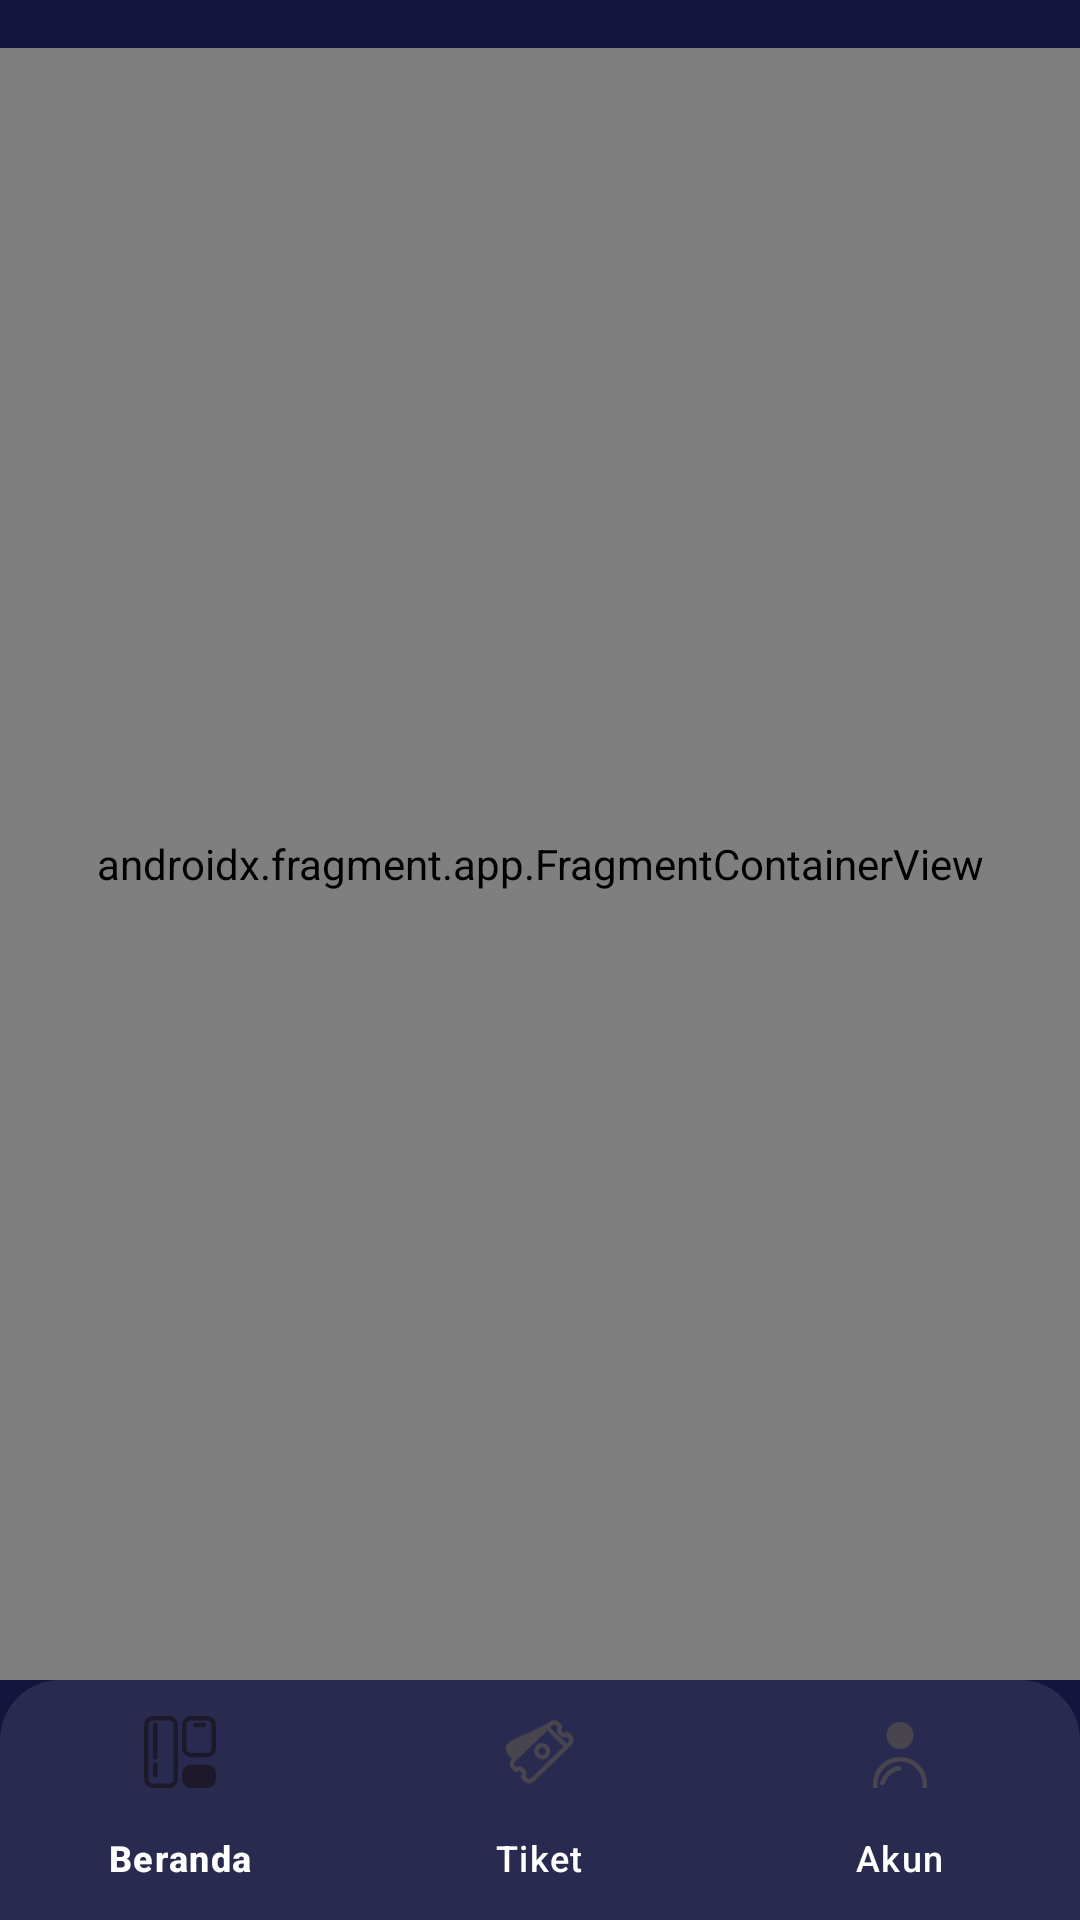

Android layout source for this screen:
<!-- AndroidManifest.xml: application theme Theme.MOV -->
<!-- res/layout/activity_home.xml -->
<?xml version="1.0" encoding="utf-8"?>
<androidx.constraintlayout.widget.ConstraintLayout xmlns:android="http://schemas.android.com/apk/res/android"
    xmlns:app="http://schemas.android.com/apk/res-auto"
    xmlns:tools="http://schemas.android.com/tools"
    android:id="@+id/main"
    android:background="@color/background"
    android:layout_width="match_parent"
    android:layout_height="match_parent"
    tools:context=".view.home.HomeActivity"
    android:clipChildren="false">

    <androidx.fragment.app.FragmentContainerView
        android:id="@+id/nav_host_fragment_activity_home"
        android:name="androidx.navigation.fragment.NavHostFragment"
        android:layout_width="0dp"
        android:layout_height="0dp"
        android:layout_marginTop="16dp"
        app:defaultNavHost="true"
        app:layout_constraintBottom_toTopOf="@+id/nav_view"
        app:layout_constraintEnd_toEndOf="parent"
        app:layout_constraintStart_toStartOf="parent"
        app:layout_constraintTop_toTopOf="parent"
        app:navGraph="@navigation/mobile_navigation" />

    <com.google.android.material.bottomnavigation.BottomNavigationView
        android:id="@+id/nav_view"
        android:layout_width="0dp"
        android:layout_height="wrap_content"
        android:layout_gravity="bottom"
        android:background="@drawable/shape_bottom_navbar"
        app:elevation="10dp"
        app:itemActiveIndicatorStyle="@style/BottomNavigationView.ActiveIndicator"
        app:itemTextColor="@color/white"
        app:layout_constraintBottom_toBottomOf="parent"
        app:layout_constraintLeft_toLeftOf="parent"
        app:layout_constraintRight_toRightOf="parent"
        app:menu="@menu/bottom_nav_menu" />

</androidx.constraintlayout.widget.ConstraintLayout>
<!-- resources referenced by this layout -->
<resources>
  <color name="background">#14153D</color>
  <color name="white">#FFFFFFFF</color>
  <!-- drawable shape_bottom_navbar (drawable) -->
  <?xml version="1.0" encoding="utf-8"?>
  <shape xmlns:android="http://schemas.android.com/apk/res/android"
      android:shape="rectangle">
  
      <corners
          android:topRightRadius="20dp"
          android:topLeftRadius="20dp"/>
      <solid android:color="@color/colorBlueGrey"/>
  
  </shape>
  <style name="BottomNavigationView.ActiveIndicator" parent="Widget.Material3.BottomNavigationView.ActiveIndicator">
          <item name="android:color">@color/background</item>
          <item name="android:background">@color/background</item>
      </style>
  <style name="Theme.MOV" parent="Base.Theme.MOV" />
  <color name="colorBlueGrey">#292A50</color>
  <style name="Base.Theme.MOV" parent="Theme.Material3.DayNight.NoActionBar">
          
          
      </style>
</resources>
